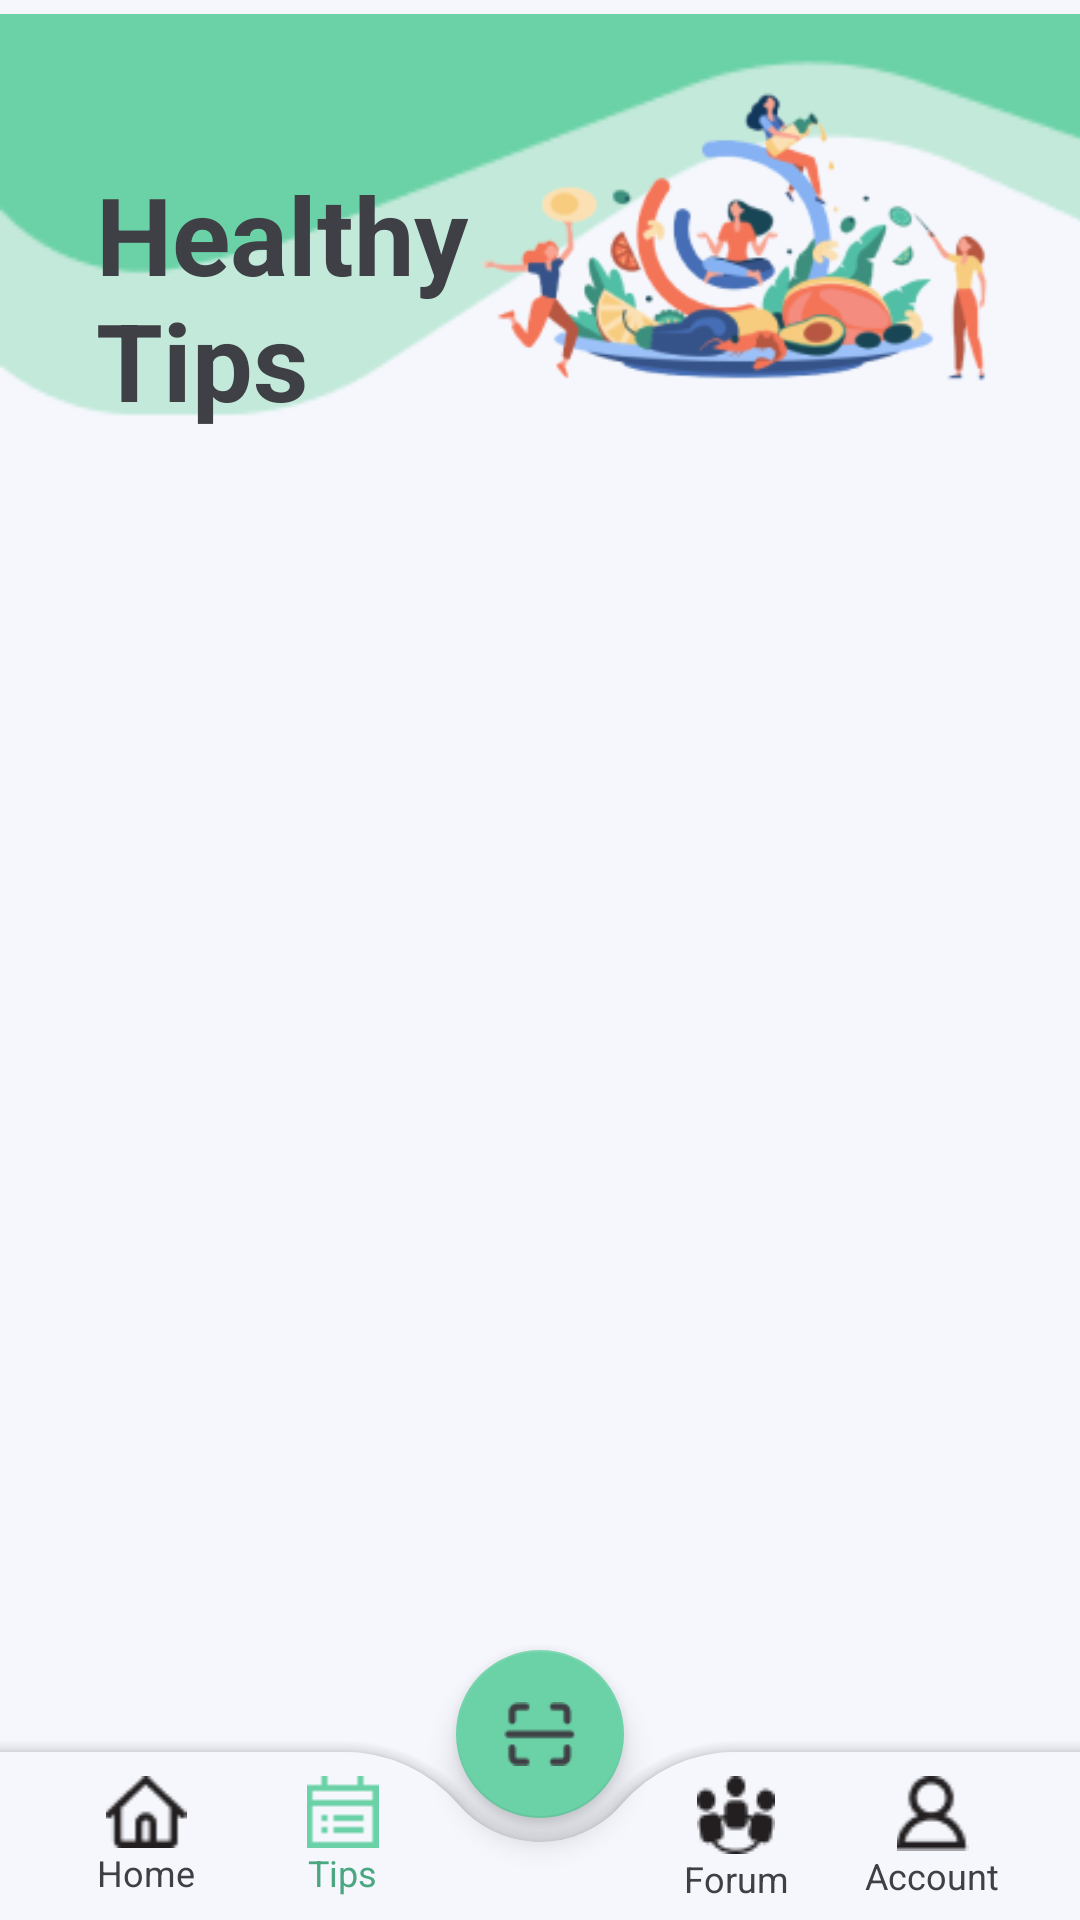

The Android layout XML behind this screen, and the referenced resources:
<!-- AndroidManifest.xml: application theme Theme.CountLories -->
<!-- res/layout/activity_tips.xml -->
<?xml version="1.0" encoding="utf-8"?>
<androidx.constraintlayout.widget.ConstraintLayout xmlns:android="http://schemas.android.com/apk/res/android"
    xmlns:app="http://schemas.android.com/apk/res-auto"
    xmlns:tools="http://schemas.android.com/tools"
    android:layout_width="match_parent"
    android:layout_height="match_parent"
    tools:context=".ui.home.MainActivity"
    android:background="@color/gray_bg">

    <androidx.core.widget.NestedScrollView
        android:id="@+id/scrollView"
        android:layout_width="match_parent"
        android:layout_height="0dp"
        android:layout_marginBottom="70dp"
        app:layout_constraintBottom_toBottomOf="parent"
        app:layout_constraintEnd_toEndOf="parent"
        app:layout_constraintStart_toStartOf="parent"
        app:layout_constraintTop_toTopOf="parent">

        <androidx.constraintlayout.widget.ConstraintLayout
            android:layout_width="match_parent"
            android:layout_height="match_parent"
            android:orientation="vertical">

            <ImageView
                android:layout_width="match_parent"
                android:layout_height="20dp"
                app:layout_constraintTop_toTopOf="parent"
                app:srcCompat="@drawable/green_bg" />

            <ImageView
                android:id="@+id/top_art"
                android:layout_width="437dp"
                android:layout_height="144dp"
                app:layout_constraintStart_toStartOf="parent"
                app:layout_constraintTop_toTopOf="parent"
                app:srcCompat="@drawable/top_art" />

            <TextView
                android:id="@+id/title_tips"
                android:layout_width="147dp"
                android:layout_height="wrap_content"
                android:text="@string/tips_title"
                android:textSize="36sp"
                android:textColor="@color/black"
                android:textStyle="bold"
                android:layout_marginStart="32dp"

                app:layout_constraintStart_toStartOf="parent"
                app:layout_constraintBottom_toBottomOf="@id/top_art"/>

            <ImageView
                android:layout_width="212dp"
                android:layout_height="127dp"
                android:layout_marginTop="20dp"
                android:layout_marginEnd="16dp"
                app:layout_constraintEnd_toEndOf="parent"
                app:layout_constraintHorizontal_bias="1.0"
                app:layout_constraintStart_toEndOf="@id/title_tips"
                app:layout_constraintBottom_toBottomOf="@id/top_art"
                app:srcCompat="@drawable/tips_img" />

            <androidx.recyclerview.widget.RecyclerView
                android:id="@+id/rv_tips"
                android:layout_width="match_parent"
                android:layout_height="wrap_content"
                android:layout_marginTop="16dp"
                android:layout_marginHorizontal="16dp"
                app:layout_constraintTop_toBottomOf="@id/top_art"
                app:layout_constraintStart_toStartOf="parent"
                app:layout_constraintEnd_toEndOf="parent"
                app:layout_constraintBottom_toBottomOf="parent"
                tools:listitem="@layout/item_tips"/>


        </androidx.constraintlayout.widget.ConstraintLayout>

    </androidx.core.widget.NestedScrollView>

    <androidx.coordinatorlayout.widget.CoordinatorLayout
        android:layout_width="match_parent"
        android:layout_height="100dp"
        app:layout_constraintBottom_toBottomOf="parent"
        app:layout_constraintEnd_toEndOf="parent"
        app:layout_constraintStart_toStartOf="parent">

        <com.google.android.material.bottomappbar.BottomAppBar
            android:id="@+id/bottom_bar"
            android:layout_width="match_parent"
            android:layout_height="wrap_content"
            android:layout_gravity="bottom"
            android:backgroundTint="@color/gray_bg"
            app:fabCradleMargin="8dp"
            app:fabCradleRoundedCornerRadius="50dp"
            app:fabCradleVerticalOffset="6dp">

            <LinearLayout
                android:layout_width="match_parent"
                android:layout_height="match_parent"
                android:layout_marginTop="8dp"
                android:layout_marginEnd="16dp">

                <LinearLayout
                    android:id="@+id/home_btn"
                    android:layout_width="0dp"
                    android:layout_height="match_parent"
                    android:layout_weight="0.2"
                    android:orientation="vertical">

                    <ImageView
                        android:id="@+id/iv_home"
                        android:layout_width="match_parent"
                        android:layout_height="wrap_content"
                        app:srcCompat="@drawable/home_btn" />

                    <TextView
                        android:id="@+id/tv_home"
                        android:layout_width="match_parent"
                        android:layout_height="wrap_content"
                        android:text="@string/home_btn"
                        android:textAlignment="center"
                        android:textColor="@color/black"
                        android:textSize="12sp" />

                </LinearLayout>

                <LinearLayout
                    android:id="@+id/tips_btn"
                    android:layout_width="0dp"
                    android:layout_height="match_parent"
                    android:layout_weight="0.2"
                    android:orientation="vertical">

                    <ImageView
                        android:id="@+id/iv_tips"
                        android:layout_width="match_parent"
                        android:layout_height="wrap_content"
                        app:srcCompat="@drawable/tips_btn_click" />

                    <TextView
                        android:id="@+id/tv_tips"
                        android:layout_width="match_parent"
                        android:layout_height="wrap_content"
                        android:text="@string/tips_btn"
                        android:textAlignment="center"
                        android:textColor="@color/green_click"
                        android:textSize="12sp" />

                </LinearLayout>

                <LinearLayout
                    android:layout_width="0dp"
                    android:layout_height="match_parent"
                    android:layout_weight="0.2"
                    android:orientation="vertical"
                    android:visibility="invisible">

                    <ImageView
                        android:layout_width="match_parent"
                        android:layout_height="wrap_content"
                        app:srcCompat="@drawable/home_btn" />

                    <TextView
                        android:layout_width="match_parent"
                        android:layout_height="wrap_content"
                        android:text="@string/home_btn"
                        android:textAlignment="center"
                        android:textColor="@color/black"
                        android:textSize="12sp" />

                </LinearLayout>

                <LinearLayout
                    android:id="@+id/forum_btn"
                    android:layout_width="0dp"
                    android:layout_height="match_parent"
                    android:layout_weight="0.2"
                    android:orientation="vertical">

                    <ImageView
                        android:id="@+id/iv_forum"
                        android:layout_width="match_parent"
                        android:layout_height="wrap_content"
                        app:srcCompat="@drawable/community_btn" />

                    <TextView
                        android:id="@+id/tv_community"
                        android:layout_width="match_parent"
                        android:layout_height="wrap_content"
                        android:text="@string/forum_btn"
                        android:textAlignment="center"
                        android:textColor="@color/black"
                        android:textSize="12sp" />

                </LinearLayout>

                <LinearLayout
                    android:id="@+id/account_btn"
                    android:layout_width="0dp"
                    android:layout_height="match_parent"
                    android:layout_weight="0.2"
                    android:orientation="vertical">

                    <ImageView
                        android:id="@+id/iv_account"
                        android:layout_width="match_parent"
                        android:layout_height="wrap_content"
                        app:srcCompat="@drawable/account_btn" />

                    <TextView
                        android:id="@+id/tv_account"
                        android:layout_width="match_parent"
                        android:layout_height="wrap_content"
                        android:text="@string/account_btn"
                        android:textAlignment="center"
                        android:textColor="@color/black"
                        android:textSize="12sp" />

                </LinearLayout>

            </LinearLayout>

        </com.google.android.material.bottomappbar.BottomAppBar>

        <com.google.android.material.floatingactionbutton.FloatingActionButton
            android:id="@+id/scan_btn"
            android:layout_width="wrap_content"
            android:layout_height="wrap_content"
            android:backgroundTint="@color/green"
            android:contentDescription="@string/scan_btn_desc"
            android:elevation="5dp"
            app:layout_anchor="@id/bottom_bar"
            app:srcCompat="@drawable/scan_btn" />
    </androidx.coordinatorlayout.widget.CoordinatorLayout>



</androidx.constraintlayout.widget.ConstraintLayout>
<!-- res/layout/item_tips.xml (included above) -->
<?xml version="1.0" encoding="utf-8"?>
<androidx.cardview.widget.CardView xmlns:android="http://schemas.android.com/apk/res/android"
    xmlns:app="http://schemas.android.com/apk/res-auto"
    android:layout_width="match_parent"
    android:layout_height="wrap_content"
    android:backgroundTint="@color/white"
    android:layout_marginVertical="16dp"
    app:cardElevation="8dp"
    app:cardCornerRadius="20dp" >

    <androidx.constraintlayout.widget.ConstraintLayout
        android:layout_width="match_parent"
        android:layout_height="wrap_content">

        <androidx.constraintlayout.widget.Guideline
            android:id="@+id/guidelineVertical"
            android:layout_width="wrap_content"
            android:layout_height="64dp"
            android:orientation="vertical"
            app:layout_constraintEnd_toEndOf="parent"
            app:layout_constraintGuide_percent="0.4"
            app:layout_constraintStart_toStartOf="parent" />

        <TextView
            android:id="@+id/tips_title"
            android:layout_width="0dp"
            android:layout_height="wrap_content"
            android:text="@string/content_tips_title"
            android:textColor="@color/black"
            android:textStyle="bold"
            android:textSize="16sp"
            android:layout_marginHorizontal="12dp"
            android:textAlignment="center"
            app:layout_constraintTop_toTopOf="parent"
            app:layout_constraintBottom_toBottomOf="parent"
            app:layout_constraintStart_toStartOf="parent"
            app:layout_constraintEnd_toStartOf="@id/guidelineVertical"/>

        <ImageView
            android:id="@+id/tips_img"
            android:layout_width="250dp"
            android:layout_height="200dp"
            app:layout_constraintStart_toEndOf="@id/guidelineVertical"
            app:layout_constraintTop_toTopOf="parent"
            android:src="@drawable/title1"
            android:scaleType="fitXY"/>


    </androidx.constraintlayout.widget.ConstraintLayout>

</androidx.cardview.widget.CardView>
<!-- resources referenced by this layout -->
<resources>
  <color name="black">#3F4045</color>
  <color name="gray_bg">#F5f7fd</color>
  <color name="green">#6BD2A7</color>
  <color name="green_click">#4AA780</color>
  <color name="white">#F5F7FD</color>
  <!-- drawable account_btn: png bitmap (drawable, 699 bytes) -->
  <!-- drawable community_btn: png bitmap (drawable, 841 bytes) -->
  <!-- drawable home_btn: png bitmap (drawable, 619 bytes) -->
  <!-- drawable scan_btn: png bitmap (drawable, 604 bytes) -->
  <!-- drawable tips_btn_click: png bitmap (drawable, 211 bytes) -->
  <!-- drawable tips_img: png bitmap (drawable, 28008 bytes) -->
  <!-- drawable title1: png bitmap (drawable, 77888 bytes) -->
  <!-- drawable top_art: png bitmap (drawable, 3089 bytes) -->
  <string name="account_btn">Account</string>
  <string name="content_tips_title">Lost Weight In 30 Days</string>
  <string name="forum_btn">Forum</string>
  <string name="home_btn">Home</string>
  <string name="scan_btn_desc">ini scan button</string>
  <string name="tips_btn">Tips</string>
  <string name="tips_title">Healthy Tips</string>
  <style name="Theme.CountLories" parent="Theme.MaterialComponents.Light">
          
          <item name="colorPrimary">@color/green</item>
          <item name="colorPrimaryVariant">@color/green_primary</item>
          <item name="colorOnPrimary">@color/white</item>
          
          <item name="colorSecondary">@color/green</item>
          <item name="colorSecondaryVariant">@color/teal_700</item>
          <item name="colorOnSecondary">@color/black</item>
          
  
          
          <item name="fontFamily">@font/poppins_medium</item>
          <item name="android:windowActivityTransitions">true</item>
      </style>
  <color name="green_primary">#C2E9D9</color>
  <color name="teal_700">#FF018786</color>
</resources>
